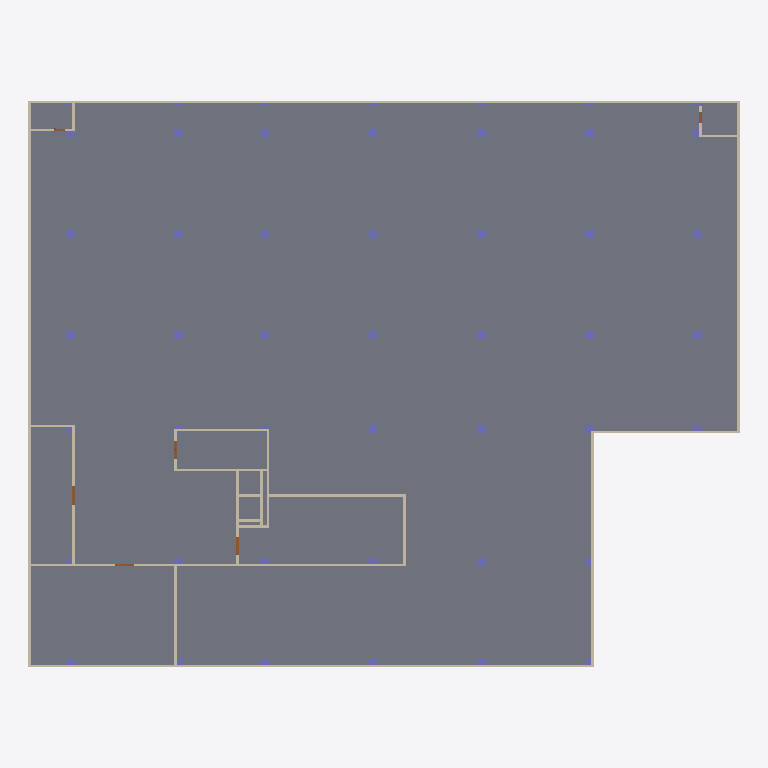
Plan cut of the same IFC building model at storey 'B2' (level -7.00 m, cut at -5.60 m), seen from above with north up, elements coloured by IFC class: 40 columns (violet), 25 walls (beige), 11 slabs (grey), 5 doors (brown). Cut surfaces are drawn darker.
Extent 59.2 m × 47.1 m × 27.8 m (x, y, z). Storeys (8): B2 at -7.00 m; B1 at -3.50 m; 1F at 0.00 m; 2F at 4.00 m; 3F at 8.00 m; 4F at 12.00 m; Roof at 16.00 m; Top at 20.00 m. Elements (583): 201 IfcWallStandardCase, 193 IfcColumn, 78 IfcSlab, 73 IfcDoor, 27 IfcWall, 11 IfcCurtainWall.

HEADER;
FILE_DESCRIPTION(('ViewDefinition [CoordinationView_V2.0]','RevitIdentifiers [ContentGUID: , VersionGUID: 291f42d3-a569-40a9-a346-b93f2dcd889b, NumberOfSaves: 18]','CoordinateReference [CoordinateBase: Shared Coordinates]'),'2;1');
FILE_NAME('中央大學大樓.ifc','2026-10-31T23:50:10+08:00',(''),(''),'ODA SDAI 22.12','Autodesk Revit 23.1.90.15 (ENU) - IFC 23.4.1.0','');
FILE_SCHEMA(('IFC2X3'));
ENDSEC;
DATA;
#27=IFCPROJECT('3_hoWQbnL0KRFQphHsZi9T',#18,'0001',$,$,'Project Name','Project Status',(#22),#44967);
#66=IFCSITE('3_hoWQbnL0KRFQphHsZi9V',#18,'Default',$,$,#65,$,$,.ELEMENT.,(42,21,31,181945),(-71,-3,-24,-263305),0.0,$,$);
#32=IFCBUILDING('3_hoWQbnL0KRFQphHsZi9S',#18,'',$,$,#30,$,'',.ELEMENT.,$,$,#31);
#36=IFCBUILDINGSTOREY('39uZARfbr6DvkjA5NGLRIi',#18,'B2',$,'Level:8mm Head',#35,$,'B2',.ELEMENT.,-7000.000000000001);
#40=IFCBUILDINGSTOREY('39uZARfbr6DvkjA5NGLRJO',#18,'B1',$,'Level:8mm Head',#39,$,'B1',.ELEMENT.,-3500.0000000000005);
#43=IFCBUILDINGSTOREY('3Zu5Bv0LOHrPC10026FoQQ',#18,'1F',$,'Level:8mm Head',#42,$,'1F',.ELEMENT.,0.0);
#47=IFCBUILDINGSTOREY('15Z0v90RiHrPC20026FoKR',#18,'2F',$,'Level:8mm Head',#46,$,'2F',.ELEMENT.,4000.0000000000005);
#51=IFCBUILDINGSTOREY('39uZARfbr6DvkjA5NGLRNG',#18,'3F',$,'Level:8mm Head',#50,$,'3F',.ELEMENT.,8000.000000000259);
#55=IFCBUILDINGSTOREY('39uZARfbr6DvkjA5NGLRMa',#18,'4F',$,'Level:8mm Head',#54,$,'4F',.ELEMENT.,12000.00000000026);
#59=IFCBUILDINGSTOREY('39uZARfbr6DvkjA5NGLRGW',#18,'Roof',$,'Level:8mm Head',#58,$,'Roof',.ELEMENT.,16000.00000000026);
#63=IFCBUILDINGSTOREY('2Njl$pX_z7re5bjME28Had',#18,'Top',$,'Level:8mm Head',#62,$,'Top',.ELEMENT.,20000.000000000262);
#17330=IFCSLAB('2WFKyeSB5slWsD7PIBn0dt',#18,'Floor:Floor Basement:375699:6',$,'Floor:Floor Basement',#17319,#17264,'375699',.FLOOR.);
#17325=IFCSLAB('1f$pSNtCj7iOLkR4U9vEax',#18,'Floor:Floor Basement:375699',$,'Floor:Floor Basement',#17177,#17188,'375699',.FLOOR.);
#17329=IFCSLAB('3MA8gC5sgJifdJ6KI70rh2',#18,'Floor:Floor Basement:375699:5',$,'Floor:Floor Basement',#17318,#17233,'375699',.FLOOR.);
#17328=IFCSLAB('3MhTCabIVrDRm5ls99Zfzq',#18,'Floor:Floor Basement:375699:4',$,'Floor:Floor Basement',#17317,#17218,'375699',.FLOOR.);
#17334=IFCSLAB('1B$UGedZ5zOTbuGz5UJwH8',#18,'Floor:Floor Basement:375699:10',$,'Floor:Floor Basement',#17323,#17304,'375699',.FLOOR.);
#16406=IFCWALLSTANDARDCASE('1GM5LSTS1BZByZTHzB6OiN',#18,'Basic Wall:Basement Wall 200mm:373753',$,'Basic Wall:Basement Wall 200mm',#16394,#16405,'373753');
#16521=IFCWALLSTANDARDCASE('1GM5LSTS1BZByZTHzB6OiG',#18,'Basic Wall:Basement Wall 200mm:373758',$,'Basic Wall:Basement Wall 200mm',#16509,#16520,'373758');
#16429=IFCWALLSTANDARDCASE('1GM5LSTS1BZByZTHzB6OiK',#18,'Basic Wall:Basement Wall 200mm:373754',$,'Basic Wall:Basement Wall 200mm',#16417,#16428,'373754');
#17327=IFCSLAB('0eNJxUCNFTGiVzLyQjoFI_',#18,'Floor:Floor Basement:375699:3',$,'Floor:Floor Basement',#17316,#17208,'375699',.FLOOR.);
#17326=IFCSLAB('3JFnfRxTPwWBw4O6DFx4dl',#18,'Floor:Floor Basement:375699:2',$,'Floor:Floor Basement',#17315,#17198,'375699',.FLOOR.);
#16498=IFCWALLSTANDARDCASE('1GM5LSTS1BZByZTHzB6OiJ',#18,'Basic Wall:Basement Wall 200mm:373757',$,'Basic Wall:Basement Wall 200mm',#16486,#16497,'373757');
#16716=IFCWALL('1f$pSNtCj7iOLkR4U9vESF',#18,'Basic Wall:Wall 200mm:374183',$,'Basic Wall:Wall 200mm',#16596,#16715,'374183');
#16452=IFCWALLSTANDARDCASE('1GM5LSTS1BZByZTHzB6OiL',#18,'Basic Wall:Basement Wall 200mm:373755',$,'Basic Wall:Basement Wall 200mm',#16440,#16451,'373755');
#17333=IFCSLAB('0aQAEs6Ea$hAK5YGVoDqHD',#18,'Floor:Floor Basement:375699:9',$,'Floor:Floor Basement',#17322,#17294,'375699',.FLOOR.);
#17332=IFCSLAB('0l0Sq1GlUQKz0w8U_MrUI2',#18,'Floor:Floor Basement:375699:8',$,'Floor:Floor Basement',#17321,#17284,'375699',.FLOOR.);
#17016=IFCWALLSTANDARDCASE('1f$pSNtCj7iOLkR4U9vEMy',#18,'Basic Wall:Wall 200mm:374548',$,'Basic Wall:Wall 200mm',#17004,#17015,'374548');
#16567=IFCWALLSTANDARDCASE('1f$pSNtCj7iOLkR4U9vEUV',#18,'Basic Wall:Wall 200mm:374071',$,'Basic Wall:Wall 200mm',#16555,#16566,'374071');
#16750=IFCWALLSTANDARDCASE('1f$pSNtCj7iOLkR4U9vET1',#18,'Basic Wall:Wall 200mm:374249',$,'Basic Wall:Wall 200mm',#16726,#16749,'374249');
#16475=IFCWALLSTANDARDCASE('1GM5LSTS1BZByZTHzB6OiI',#18,'Basic Wall:Basement Wall 200mm:373756',$,'Basic Wall:Basement Wall 200mm',#16463,#16474,'373756');
#16929=IFCWALLSTANDARDCASE('1f$pSNtCj7iOLkR4U9vEJa',#18,'Basic Wall:Wall 200mm:374348',$,'Basic Wall:Wall 200mm',#16917,#16928,'374348');
#17335=IFCSLAB('2lwxwVkwaQq82ayixxuUDy',#18,'Floor:Floor Basement:375699:11',$,'Floor:Floor Basement',#17324,#17314,'375699',.FLOOR.);
#17039=IFCWALLSTANDARDCASE('1f$pSNtCj7iOLkR4U9vEKx',#18,'Basic Wall:Wall 200mm:374675',$,'Basic Wall:Wall 200mm',#17027,#17038,'374675');
#16796=IFCWALLSTANDARDCASE('1f$pSNtCj7iOLkR4U9vEJl',#18,'Basic Wall:Wall 200mm:374343',$,'Basic Wall:Wall 200mm',#16784,#16795,'374343');
#16773=IFCWALLSTANDARDCASE('1f$pSNtCj7iOLkR4U9vEJk',#18,'Basic Wall:Wall 200mm:374342',$,'Basic Wall:Wall 200mm',#16761,#16772,'374342');
#16970=IFCWALLSTANDARDCASE('1f$pSNtCj7iOLkR4U9vEJb',#18,'Basic Wall:Wall 200mm:374349',$,'Basic Wall:Wall 200mm',#16958,#16969,'374349');
#16993=IFCWALLSTANDARDCASE('1f$pSNtCj7iOLkR4U9vEJc',#18,'Basic Wall:Wall 200mm:374350',$,'Basic Wall:Wall 200mm',#16981,#16992,'374350');
#16544=IFCWALLSTANDARDCASE('1f$pSNtCj7iOLkR4U9vEPI',#18,'Basic Wall:Wall 200mm:374010',$,'Basic Wall:Wall 200mm',#16532,#16543,'374010');
#16906=IFCWALLSTANDARDCASE('1f$pSNtCj7iOLkR4U9vEJZ',#18,'Basic Wall:Wall 200mm:374347',$,'Basic Wall:Wall 200mm',#16894,#16905,'374347');
#17103=IFCWALLSTANDARDCASE('1f$pSNtCj7iOLkR4U9vEZz',#18,'Basic Wall:Wall 200mm:375381',$,'Basic Wall:Wall 200mm',#17091,#17102,'375381');
#5829=IFCCOLUMN('39uZARfbr6DvkjA5NGLOaB',#18,'M_Rectangular Column:700 x 700mm:353397',$,'M_Rectangular Column:700 x 700mm',#5828,#5825,'353397');
#5883=IFCCOLUMN('39uZARfbr6DvkjA5NGLOa9',#18,'M_Rectangular Column:700 x 700mm:353399',$,'M_Rectangular Column:700 x 700mm',#5882,#5879,'353399');
#5910=IFCCOLUMN('39uZARfbr6DvkjA5NGLOa6',#18,'M_Rectangular Column:700 x 700mm:353400',$,'M_Rectangular Column:700 x 700mm',#5909,#5906,'353400');
#5991=IFCCOLUMN('39uZARfbr6DvkjA5NGLOa5',#18,'M_Rectangular Column:700 x 700mm:353403',$,'M_Rectangular Column:700 x 700mm',#5990,#5987,'353403');
#5964=IFCCOLUMN('39uZARfbr6DvkjA5NGLOa4',#18,'M_Rectangular Column:700 x 700mm:353402',$,'M_Rectangular Column:700 x 700mm',#5963,#5960,'353402');
#6523=IFCCOLUMN('39uZARfbr6DvkjA5NGLOdt',#18,'M_Rectangular Column:700 x 700mm:353417',$,'M_Rectangular Column:700 x 700mm',#6522,#6519,'353417');
#6550=IFCCOLUMN('39uZARfbr6DvkjA5NGLOdq',#18,'M_Rectangular Column:700 x 700mm:353418',$,'M_Rectangular Column:700 x 700mm',#6549,#6546,'353418');
#6771=IFCCOLUMN('39uZARfbr6DvkjA5NGLOdi',#18,'M_Rectangular Column:700 x 700mm:353426',$,'M_Rectangular Column:700 x 700mm',#6770,#6767,'353426');
#6798=IFCCOLUMN('39uZARfbr6DvkjA5NGLOdj',#18,'M_Rectangular Column:700 x 700mm:353427',$,'M_Rectangular Column:700 x 700mm',#6797,#6794,'353427');
#6825=IFCCOLUMN('39uZARfbr6DvkjA5NGLOdg',#18,'M_Rectangular Column:700 x 700mm:353428',$,'M_Rectangular Column:700 x 700mm',#6824,#6821,'353428');
#6879=IFCCOLUMN('39uZARfbr6DvkjA5NGLOde',#18,'M_Rectangular Column:700 x 700mm:353430',$,'M_Rectangular Column:700 x 700mm',#6878,#6875,'353430');
#6852=IFCCOLUMN('39uZARfbr6DvkjA5NGLOdh',#18,'M_Rectangular Column:700 x 700mm:353429',$,'M_Rectangular Column:700 x 700mm',#6851,#6848,'353429');
#6906=IFCCOLUMN('39uZARfbr6DvkjA5NGLOdf',#18,'M_Rectangular Column:700 x 700mm:353431',$,'M_Rectangular Column:700 x 700mm',#6905,#6902,'353431');
#7198=IFCCOLUMN('39uZARfbr6DvkjA5NGLOdV',#18,'M_Rectangular Column:700 x 700mm:353441',$,'M_Rectangular Column:700 x 700mm',#7197,#7194,'353441');
#7171=IFCCOLUMN('39uZARfbr6DvkjA5NGLOdU',#18,'M_Rectangular Column:700 x 700mm:353440',$,'M_Rectangular Column:700 x 700mm',#7170,#7167,'353440');
#17167=IFCWALLSTANDARDCASE('1f$pSNtCj7iOLkR4U9vEdW',#18,'Basic Wall:Wall 200mm:375624',$,'Basic Wall:Wall 200mm',#17155,#17166,'375624');
#6609=IFCCOLUMN('39uZARfbr6DvkjA5NGLOdo',#18,'M_Rectangular Column:700 x 700mm:353420',$,'M_Rectangular Column:700 x 700mm',#6608,#6605,'353420');
#16819=IFCWALLSTANDARDCASE('1f$pSNtCj7iOLkR4U9vEJW',#18,'Basic Wall:Wall 200mm:374344',$,'Basic Wall:Wall 200mm',#16807,#16818,'374344');
#17062=IFCWALLSTANDARDCASE('1f$pSNtCj7iOLkR4U9vEiM',#18,'Basic Wall:Wall 200mm:375230',$,'Basic Wall:Wall 200mm',#17050,#17061,'375230');
#5856=IFCCOLUMN('39uZARfbr6DvkjA5NGLOa8',#18,'M_Rectangular Column:700 x 700mm:353398',$,'M_Rectangular Column:700 x 700mm',#5855,#5852,'353398');
#5937=IFCCOLUMN('39uZARfbr6DvkjA5NGLOa7',#18,'M_Rectangular Column:700 x 700mm:353401',$,'M_Rectangular Column:700 x 700mm',#5936,#5933,'353401');
#6018=IFCCOLUMN('39uZARfbr6DvkjA5NGLOa2',#18,'M_Rectangular Column:700 x 700mm:353404',$,'M_Rectangular Column:700 x 700mm',#6017,#6014,'353404');
#6442=IFCCOLUMN('39uZARfbr6DvkjA5NGLOdu',#18,'M_Rectangular Column:700 x 700mm:353414',$,'M_Rectangular Column:700 x 700mm',#6441,#6438,'353414');
#6690=IFCCOLUMN('39uZARfbr6DvkjA5NGLOdn',#18,'M_Rectangular Column:700 x 700mm:353423',$,'M_Rectangular Column:700 x 700mm',#6689,#6686,'353423');
#6717=IFCCOLUMN('39uZARfbr6DvkjA5NGLOdk',#18,'M_Rectangular Column:700 x 700mm:353424',$,'M_Rectangular Column:700 x 700mm',#6716,#6713,'353424');
#6744=IFCCOLUMN('39uZARfbr6DvkjA5NGLOdl',#18,'M_Rectangular Column:700 x 700mm:353425',$,'M_Rectangular Column:700 x 700mm',#6743,#6740,'353425');
#16860=IFCWALLSTANDARDCASE('1f$pSNtCj7iOLkR4U9vEJX',#18,'Basic Wall:Wall 200mm:374345',$,'Basic Wall:Wall 200mm',#16848,#16859,'374345');
#16883=IFCWALLSTANDARDCASE('1f$pSNtCj7iOLkR4U9vEJY',#18,'Basic Wall:Wall 200mm:374346',$,'Basic Wall:Wall 200mm',#16871,#16882,'374346');
#17331=IFCSLAB('0M8Oq6fV0gi3aRS43KvTd6',#18,'Floor:Floor Basement:375699:7',$,'Floor:Floor Basement',#17320,#17274,'375699',.FLOOR.);
#17126=IFCWALLSTANDARDCASE('1f$pSNtCj7iOLkR4U9vEXu',#18,'Basic Wall:Wall 200mm:375504',$,'Basic Wall:Wall 200mm',#17114,#17125,'375504');
#21773=IFCDOOR('1Dg$zw09P4gBiDXsg6ioyF',#18,'M_Door-Exterior-Double-Full Glass-Wood_Clad:1500 x 2000mm:408829',$,'M_Door-Exterior-Double-Full Glass-Wood_Clad:1500 x 2000mm',#44517,#21769,'408829',2024.9999999999998,1549.9999999999995);
#5802=IFCCOLUMN('39uZARfbr6DvkjA5NGLOaA',#18,'M_Rectangular Column:700 x 700mm:353396',$,'M_Rectangular Column:700 x 700mm',#5801,#5798,'353396');
#6275=IFCCOLUMN('39uZARfbr6DvkjA5NGLOd$',#18,'M_Rectangular Column:700 x 700mm:353409',$,'M_Rectangular Column:700 x 700mm',#6274,#6271,'353409');
#6361=IFCCOLUMN('39uZARfbr6DvkjA5NGLOdz',#18,'M_Rectangular Column:700 x 700mm:353411',$,'M_Rectangular Column:700 x 700mm',#6360,#6357,'353411');
#6577=IFCCOLUMN('39uZARfbr6DvkjA5NGLOdr',#18,'M_Rectangular Column:700 x 700mm:353419',$,'M_Rectangular Column:700 x 700mm',#6576,#6573,'353419');
#7117=IFCCOLUMN('39uZARfbr6DvkjA5NGLOdW',#18,'M_Rectangular Column:700 x 700mm:353438',$,'M_Rectangular Column:700 x 700mm',#7116,#7113,'353438');
#24688=IFCDOOR('1Dg$zw09P4gBiDXsg6iowT',#18,'M_Door-Exterior-Double-Full Glass-Wood_Clad:1500 x 2000mm:408943',$,'M_Door-Exterior-Double-Full Glass-Wood_Clad:1500 x 2000mm',#44533,#24684,'408943',2024.9999999999998,1549.9999999999995);
#24699=IFCDOOR('1Dg$zw09P4gBiDXsg6iovX',#18,'M_Door-Exterior-Double-Full Glass-Wood_Clad:1500 x 2000mm:408979',$,'M_Door-Exterior-Double-Full Glass-Wood_Clad:1500 x 2000mm',#44549,#24695,'408979',2024.9999999999998,1549.9999999999995);
ENDSEC;
